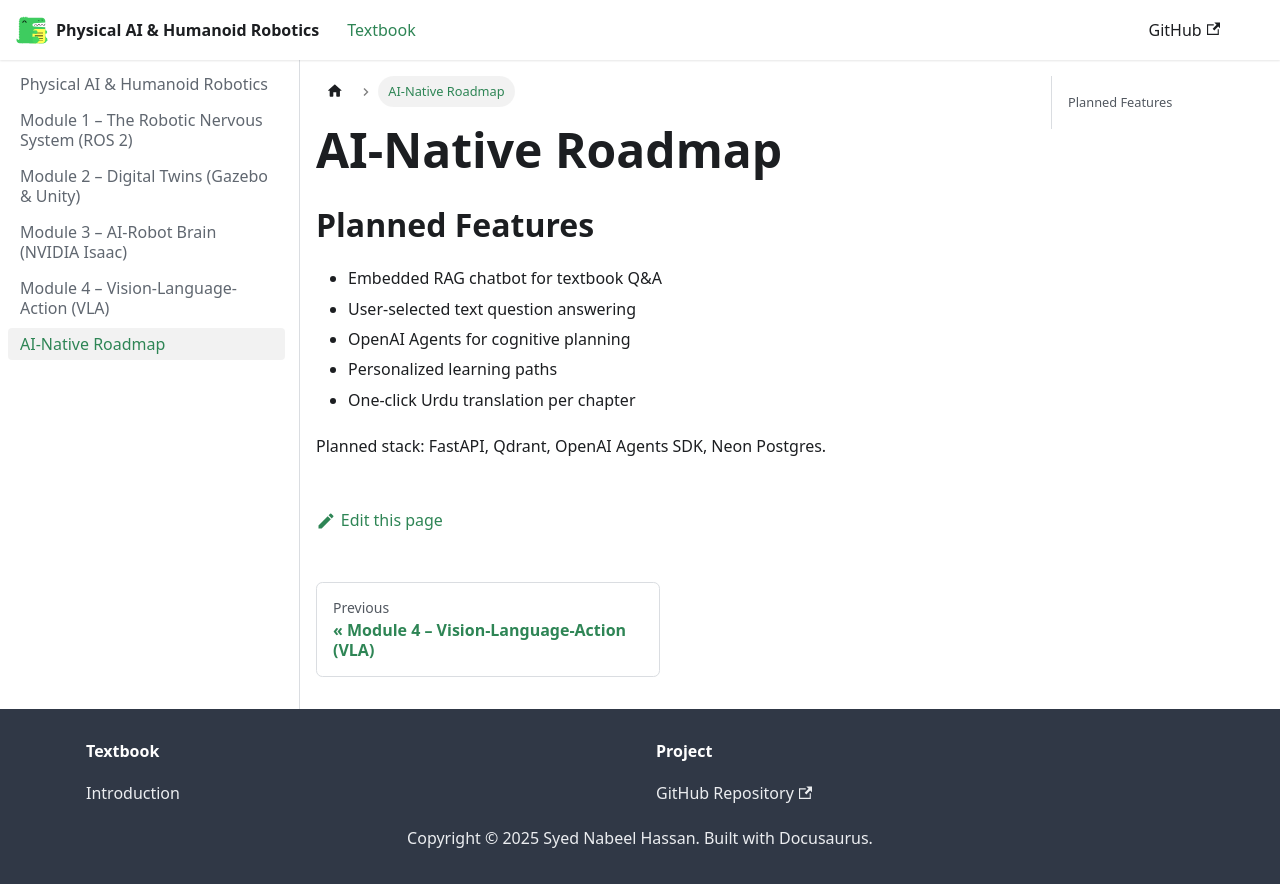

repository: SyedNabeelHassan/physical-ai-humanoid-robotics-textbook · page: docs/roadmap/index.html · generator: docusaurus

---
title: AI-Native Roadmap
---

## Planned Features
- Embedded RAG chatbot for textbook Q&A
- User-selected text question answering
- OpenAI Agents for cognitive planning
- Personalized learning paths
- One-click Urdu translation per chapter

Planned stack: FastAPI, Qdrant, OpenAI Agents SDK, Neon Postgres.
